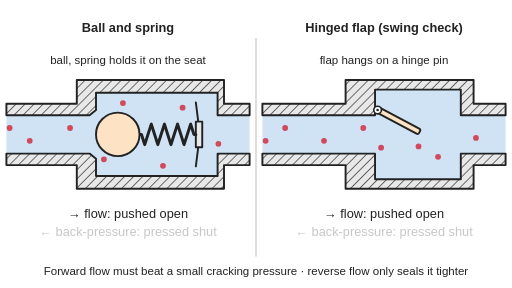
t = 0.00 s
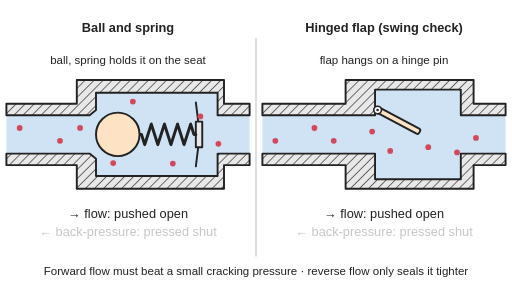
t = 1.00 s
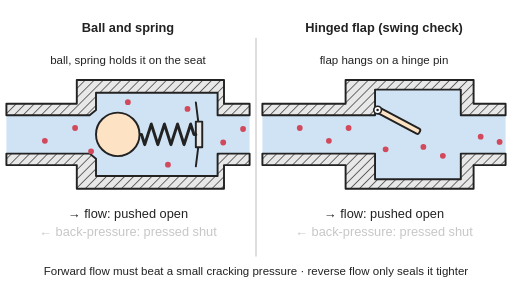
t = 1.58 s
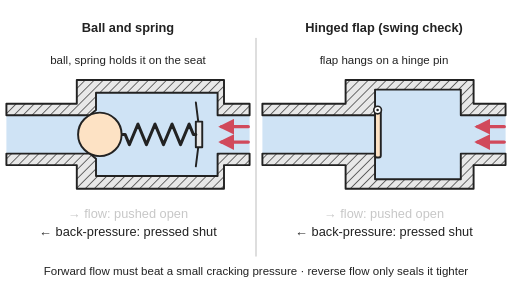
t = 2.35 s
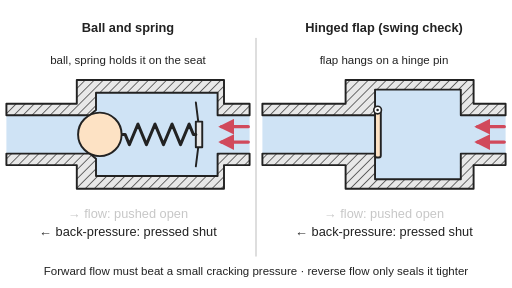
t = 3.43 s
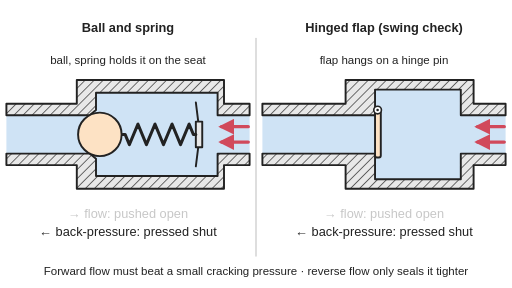
t = 4.13 s

The animated SVG that drew these frames (rendered in a browser with its animation timeline set to each time). Animation: 27 SMIL elements (animate=9,animateMotion=16,animateTransform=2); one cycle of 5.00 s, repeats indefinitely.

<svg xmlns="http://www.w3.org/2000/svg" viewBox="0 0 800 450" width="800" height="450" role="img">
<title>Two check valves in cutaway, a spring-loaded ball and a hinged flap: forward flow pushes the ball off its seat against the spring, or swings the flap open, and flow from the other side presses the ball or flap back onto its seat so nothing gets through; the animation runs forward flow through each valve, then reverses it so the valve snaps shut.</title>
<rect width="800" height="450" fill="#ffffff"/>
<defs>
<marker id="ah" viewBox="0 0 10 10" refX="8" refY="5" markerWidth="5" markerHeight="5" orient="auto-start-reverse"><path d="M0,0 L10,5 L0,10 z" fill="#d1495b"/></marker>
<marker id="ak" viewBox="0 0 10 10" refX="8" refY="5" markerWidth="5" markerHeight="5" orient="auto-start-reverse"><path d="M0,0 L10,5 L0,10 z" fill="#222"/></marker>
<pattern id="hatch" width="10" height="10" patternUnits="userSpaceOnUse" patternTransform="rotate(45)"><rect width="10" height="10" fill="#e8e8e8"/><line x1="0" y1="0" x2="0" y2="10" stroke="#222" stroke-width="2"/></pattern>
</defs>
<g stroke-linejoin="round" stroke-linecap="round">
<line x1="400" y1="60" x2="400" y2="400" stroke="#cccccc" stroke-width="2"/>
<g transform="translate(10,120)"><polygon points="0,60 130,60 140,25 330,25 330,60 380,60 380,120 330,120 330,155 140,155 130,120 0,120" fill="#cfe3f5"/><polygon points="0,42 110,42 110,5 340,5 340,42 380,42 380,60 330,60 330,25 140,25 140,52 130,60 0,60" fill="url(#hatch)" stroke="#222" stroke-width="3"/><polygon points="0,138 110,138 110,175 340,175 340,138 380,138 380,120 330,120 330,155 140,155 140,128 130,120 0,120" fill="url(#hatch)" stroke="#222" stroke-width="3"/>
<line x1="296" y1="40" x2="300" y2="72" stroke="#222" stroke-width="3"/><line x1="296" y1="140" x2="300" y2="108" stroke="#222" stroke-width="3"/><rect x="296" y="70" width="10" height="40" fill="#e8e8e8" stroke="#222" stroke-width="3"/>
<g transform="translate(296,90)"><g><animateTransform attributeName="transform" type="scale" dur="5s" repeatCount="indefinite" keyTimes="0;0.4;0.47;0.9;0.97;1" values="1 1;1 1;1.3 1;1.3 1;1 1;1 1" calcMode="spline" keySplines="0 0 1 1;0.4 0 0.2 1;0 0 1 1;0.4 0 0.2 1;0 0 1 1"/><polyline points="0,0 -3,0 -8.1,-16 -18.4,16 -28.6,-16 -38.9,16 -49.1,-16 -59.4,16 -69.6,-16 -79.9,16 -85,0 -88,0" fill="none" stroke="#222" stroke-width="3" vector-effect="non-scaling-stroke"/></g></g>
<circle cx="174" cy="90" r="34" fill="#fde2c4" stroke="#222" stroke-width="3"><animate attributeName="cx" dur="5s" repeatCount="indefinite" keyTimes="0;0.4;0.47;0.9;0.97;1" values="174;174;146;146;174;174" calcMode="spline" keySplines="0 0 1 1;0.4 0 0.2 1;0 0 1 1;0.4 0 0.2 1;0 0 1 1"/></circle>
<g opacity="1"><animate attributeName="opacity" dur="5s" repeatCount="indefinite" keyTimes="0;0.4;0.45;0.95;0.99;1" values="1;1;0;0;1;1"/><circle r="4.5" fill="#d1495b"><animateMotion dur="1.25s" repeatCount="indefinite" begin="-0s" path="M5,80 L115,80 C150,40 200,32 250,42 L290,52 C312,70 330,80 378,82"/></circle><circle r="4.5" fill="#d1495b"><animateMotion dur="1.25s" repeatCount="indefinite" begin="-0.3s" path="M5,80 L115,80 C150,40 200,32 250,42 L290,52 C312,70 330,80 378,82"/></circle><circle r="4.5" fill="#d1495b"><animateMotion dur="1.25s" repeatCount="indefinite" begin="-0.6s" path="M5,80 L115,80 C150,40 200,32 250,42 L290,52 C312,70 330,80 378,82"/></circle><circle r="4.5" fill="#d1495b"><animateMotion dur="1.25s" repeatCount="indefinite" begin="-0.9s" path="M5,80 L115,80 C150,40 200,32 250,42 L290,52 C312,70 330,80 378,82"/></circle><circle r="4.5" fill="#d1495b"><animateMotion dur="1.25s" repeatCount="indefinite" begin="-0.1s" path="M5,100 L115,100 C150,140 200,148 250,138 L290,128 C312,110 330,100 378,98"/></circle><circle r="4.5" fill="#d1495b"><animateMotion dur="1.25s" repeatCount="indefinite" begin="-0.5s" path="M5,100 L115,100 C150,140 200,148 250,138 L290,128 C312,110 330,100 378,98"/></circle><circle r="4.5" fill="#d1495b"><animateMotion dur="1.25s" repeatCount="indefinite" begin="-0.8s" path="M5,100 L115,100 C150,140 200,148 250,138 L290,128 C312,110 330,100 378,98"/></circle><circle r="4.5" fill="#d1495b"><animateMotion dur="1.25s" repeatCount="indefinite" begin="-1.1s" path="M5,100 L115,100 C150,140 200,148 250,138 L290,128 C312,110 330,100 378,98"/></circle></g>
<g opacity="0"><animate attributeName="opacity" dur="5s" repeatCount="indefinite" keyTimes="0;0.42;0.47;0.9;0.95;1" values="0;0;1;1;0;0"/><line x1="378" y1="78" x2="336" y2="78" stroke="#d1495b" stroke-width="5" marker-end="url(#ah)"/><line x1="378" y1="102" x2="336" y2="102" stroke="#d1495b" stroke-width="5" marker-end="url(#ah)"/></g>
</g>
<g transform="translate(410,120)"><polygon points="0,60 176,60 176,20 310,20 310,60 380,60 380,120 310,120 310,160 176,160 176,120 0,120" fill="#cfe3f5"/><polygon points="0,42 130,42 130,5 330,5 330,42 380,42 380,60 310,60 310,20 176,20 176,60 0,60" fill="url(#hatch)" stroke="#222" stroke-width="3"/><polygon points="0,138 130,138 130,175 330,175 330,138 380,138 380,120 310,120 310,160 176,160 176,120 0,120" fill="url(#hatch)" stroke="#222" stroke-width="3"/>
<g><animateTransform attributeName="transform" type="rotate" dur="5s" repeatCount="indefinite" keyTimes="0;0.4;0.47;0.9;0.97;1" values="-62 180 52;-62 180 52;0 180 52;0 180 52;-62 180 52;-62 180 52" calcMode="spline" keySplines="0 0 1 1;0.4 0 0.2 1;0 0 1 1;0.4 0 0.2 1;0 0 1 1"/><rect x="176" y="50" width="9" height="76" rx="3" fill="#fde2c4" stroke="#222" stroke-width="3"/></g><circle cx="180" cy="52" r="6" fill="#fff" stroke="#222" stroke-width="2.5"/><circle cx="180" cy="52" r="2" fill="#222"/>
<g opacity="1"><animate attributeName="opacity" dur="5s" repeatCount="indefinite" keyTimes="0;0.4;0.45;0.95;0.99;1" values="1;1;0;0;1;1"/><circle r="4.5" fill="#d1495b"><animateMotion dur="1.25s" repeatCount="indefinite" begin="-0s" path="M5,100 L160,100 C200,118 240,132 280,124 L378,100"/></circle><circle r="4.5" fill="#d1495b"><animateMotion dur="1.25s" repeatCount="indefinite" begin="-0.3s" path="M5,100 L160,100 C200,118 240,132 280,124 L378,100"/></circle><circle r="4.5" fill="#d1495b"><animateMotion dur="1.25s" repeatCount="indefinite" begin="-0.6s" path="M5,100 L160,100 C200,118 240,132 280,124 L378,100"/></circle><circle r="4.5" fill="#d1495b"><animateMotion dur="1.25s" repeatCount="indefinite" begin="-0.9s" path="M5,100 L160,100 C200,118 240,132 280,124 L378,100"/></circle><circle r="4.5" fill="#d1495b"><animateMotion dur="1.25s" repeatCount="indefinite" begin="-0.1s" path="M5,80 L160,80 C200,100 245,116 285,108 L378,84"/></circle><circle r="4.5" fill="#d1495b"><animateMotion dur="1.25s" repeatCount="indefinite" begin="-0.5s" path="M5,80 L160,80 C200,100 245,116 285,108 L378,84"/></circle><circle r="4.5" fill="#d1495b"><animateMotion dur="1.25s" repeatCount="indefinite" begin="-0.8s" path="M5,80 L160,80 C200,100 245,116 285,108 L378,84"/></circle><circle r="4.5" fill="#d1495b"><animateMotion dur="1.25s" repeatCount="indefinite" begin="-1.1s" path="M5,80 L160,80 C200,100 245,116 285,108 L378,84"/></circle></g>
<g opacity="0"><animate attributeName="opacity" dur="5s" repeatCount="indefinite" keyTimes="0;0.42;0.47;0.9;0.95;1" values="0;0;1;1;0;0"/><line x1="378" y1="78" x2="336" y2="78" stroke="#d1495b" stroke-width="5" marker-end="url(#ah)"/><line x1="378" y1="102" x2="336" y2="102" stroke="#d1495b" stroke-width="5" marker-end="url(#ah)"/></g>
</g>
</g>
<g font-family="Arial, Helvetica, sans-serif" font-size="20" fill="#222">
<g font-weight="bold" text-anchor="middle"><text x="200" y="50">Ball and spring</text><text x="600" y="50">Hinged flap (swing check)</text></g>
<text x="200" y="100" text-anchor="middle" font-size="18">ball, spring holds it on the seat</text>
<text x="600" y="100" text-anchor="middle" font-size="18">flap hangs on a hinge pin</text>
<text x="200" y="340" text-anchor="middle">→ flow: pushed open<animate attributeName="opacity" dur="5s" repeatCount="indefinite" keyTimes="0;0.42;0.47;0.92;0.97;1" values="1;1;0.25;0.25;1;1"/></text><text x="200" y="368" text-anchor="middle">← back-pressure: pressed shut<animate attributeName="opacity" dur="5s" repeatCount="indefinite" keyTimes="0;0.42;0.47;0.92;0.97;1" values="0.25;0.25;1;1;0.25;0.25"/></text>
<text x="600" y="340" text-anchor="middle">→ flow: pushed open<animate attributeName="opacity" dur="5s" repeatCount="indefinite" keyTimes="0;0.42;0.47;0.92;0.97;1" values="1;1;0.25;0.25;1;1"/></text><text x="600" y="368" text-anchor="middle">← back-pressure: pressed shut<animate attributeName="opacity" dur="5s" repeatCount="indefinite" keyTimes="0;0.42;0.47;0.92;0.97;1" values="0.25;0.25;1;1;0.25;0.25"/></text>
<text x="400" y="430" text-anchor="middle" font-size="18">Forward flow must beat a small cracking pressure · reverse flow only seals it tighter</text>
</g>
</svg>
